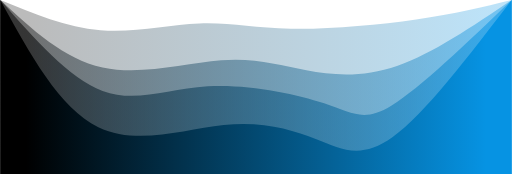
t = 0.00 s
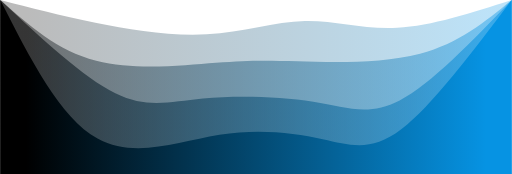
t = 0.75 s
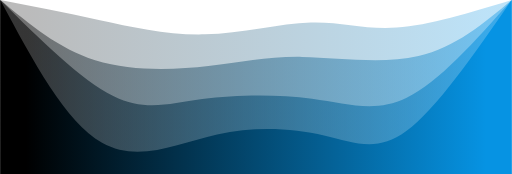
t = 1.25 s
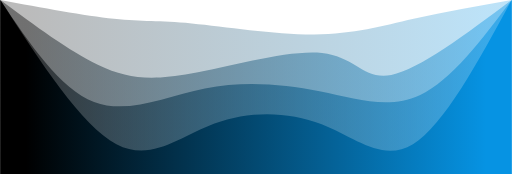
t = 2.00 s
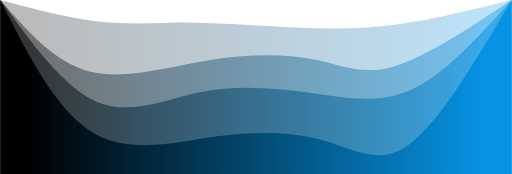
t = 2.75 s
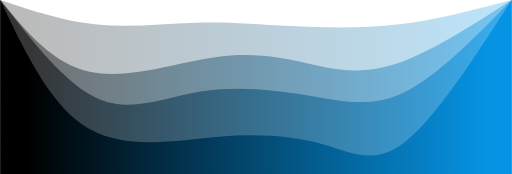
t = 3.25 s

The animated SVG that drew these frames (rendered in a browser with its animation timeline set to each time). Animation: 4 CSS @keyframes rules; one cycle of 4.00 s, repeats indefinitely.

<svg width="100%" height="100%" id="svg" viewBox="0 0 1440 490" xmlns="http://www.w3.org/2000/svg" class="transition duration-300 ease-in-out delay-150"><style>
          .path-0{
            animation:pathAnim-0 4s;
            animation-timing-function: linear;
            animation-iteration-count: infinite;
          }
          @keyframes pathAnim-0{
            0%{
              d: path("M 0,500 L 0,0 C 93.13875598086125,38.65071770334929 186.2775119617225,77.30143540669857 282,85 C 377.7224880382775,92.69856459330143 476.02870813397135,69.44497607655504 560,66 C 643.9712918660287,62.55502392344497 713.6076555023924,78.91866028708132 818,81 C 922.3923444976076,83.08133971291868 1061.5406698564593,70.88038277511961 1171,55 C 1280.4593301435407,39.11961722488038 1360.2296650717703,19.55980861244019 1440,0 L 1440,500 L 0,500 Z");
            }
            25%{
              d: path("M 0,500 L 0,0 C 81.64593301435406,16.354066985645936 163.2918660287081,32.70813397129187 263,57 C 362.7081339712919,81.29186602870813 480.47846889952166,113.52153110047847 588,107 C 695.5215311004783,100.47846889952153 792.7942583732057,55.20574162679427 871,52 C 949.2057416267943,48.79425837320573 1008.3444976076555,87.6555023923445 1100,86 C 1191.6555023923445,84.3444976076555 1315.8277511961724,42.17224880382775 1440,0 L 1440,500 L 0,500 Z");
            }
            50%{
              d: path("M 0,500 L 0,0 C 119.11004784688996,22.13397129186603 238.2200956937799,44.26794258373206 320,53 C 401.7799043062201,61.73205741626794 446.22966507177034,57.0622009569378 539,66 C 631.7703349282297,74.9377990430622 772.8612440191388,97.48325358851675 884,97 C 995.1387559808612,96.51674641148325 1076.3253588516748,73.00478468899522 1164,53 C 1251.6746411483252,32.995215311004785 1345.8373205741627,16.497607655502392 1440,0 L 1440,500 L 0,500 Z");
            }
            75%{
              d: path("M 0,500 L 0,0 C 89.03349282296651,27.272727272727273 178.06698564593302,54.54545454545455 270,64 C 361.933014354067,73.45454545454545 456.76555023923436,65.0909090909091 548,63 C 639.2344497607656,60.909090909090914 726.8708133971293,65.0909090909091 818,71 C 909.1291866028707,76.9090909090909 1003.7511961722487,84.54545454545453 1108,73 C 1212.2488038277513,61.45454545454546 1326.1244019138758,30.72727272727273 1440,0 L 1440,500 L 0,500 Z");
            }
            100%{
              d: path("M 0,500 L 0,0 C 93.13875598086125,38.65071770334929 186.2775119617225,77.30143540669857 282,85 C 377.7224880382775,92.69856459330143 476.02870813397135,69.44497607655504 560,66 C 643.9712918660287,62.55502392344497 713.6076555023924,78.91866028708132 818,81 C 922.3923444976076,83.08133971291868 1061.5406698564593,70.88038277511961 1171,55 C 1280.4593301435407,39.11961722488038 1360.2296650717703,19.55980861244019 1440,0 L 1440,500 L 0,500 Z");
            }
          }</style><defs><linearGradient id="gradient" x1="0%" y1="50%" x2="100%" y2="50%"><stop offset="5%" stop-color="#000000"></stop><stop offset="95%" stop-color="#0693e3"></stop></linearGradient></defs><path d="M 0,500 L 0,0 C 93.13875598086125,38.65071770334929 186.2775119617225,77.30143540669857 282,85 C 377.7224880382775,92.69856459330143 476.02870813397135,69.44497607655504 560,66 C 643.9712918660287,62.55502392344497 713.6076555023924,78.91866028708132 818,81 C 922.3923444976076,83.08133971291868 1061.5406698564593,70.88038277511961 1171,55 C 1280.4593301435407,39.11961722488038 1360.2296650717703,19.55980861244019 1440,0 L 1440,500 L 0,500 Z" stroke="none" stroke-width="0" fill="url(#gradient)" fill-opacity="0.265" class="transition-all duration-300 ease-in-out delay-150 path-0"></path><style>
          .path-1{
            animation:pathAnim-1 4s;
            animation-timing-function: linear;
            animation-iteration-count: infinite;
          }
          @keyframes pathAnim-1{
            0%{
              d: path("M 0,500 L 0,0 C 89.63636363636365,83.22488038277513 179.2727272727273,166.44976076555025 288,190 C 396.7272727272727,213.55023923444975 524.5454545454546,177.42583732057417 622,170 C 719.4545454545454,162.57416267942583 786.5454545454547,183.84688995215308 862,198 C 937.4545454545453,212.15311004784692 1021.2727272727273,219.1866028708134 1119,185 C 1216.7272727272727,150.8133971291866 1328.3636363636365,75.4066985645933 1440,0 L 1440,500 L 0,500 Z");
            }
            25%{
              d: path("M 0,500 L 0,0 C 77.65550239234449,67.66507177033493 155.31100478468898,135.33014354066987 264,165 C 372.688995215311,194.66985645933013 512.4114832535886,186.3444976076555 602,179 C 691.5885167464114,171.6555023923445 731.0430622009569,165.29186602870814 831,164 C 930.9569377990431,162.70813397129186 1091.416267942584,166.48803827751198 1203,140 C 1314.583732057416,113.51196172248804 1377.291866028708,56.75598086124402 1440,0 L 1440,500 L 0,500 Z");
            }
            50%{
              d: path("M 0,500 L 0,0 C 97.26315789473685,72.03827751196172 194.5263157894737,144.07655502392345 276,183 C 357.4736842105263,221.92344497607655 423.1578947368422,227.73205741626793 537,207 C 650.8421052631578,186.26794258373207 812.8421052631579,138.99521531100478 906,149 C 999.1578947368421,159.00478468899522 1023.4736842105265,226.28708133971293 1101,211 C 1178.5263157894735,195.71291866028707 1309.2631578947367,97.85645933014354 1440,0 L 1440,500 L 0,500 Z");
            }
            75%{
              d: path("M 0,500 L 0,0 C 69.3205741626794,93.14832535885168 138.6411483253588,186.29665071770336 243,207 C 347.3588516746412,227.70334928229664 486.7559808612441,175.9617224880383 599,158 C 711.2440191387559,140.0382775119617 796.3349282296651,155.85645933014354 872,173 C 947.6650717703349,190.14354066985646 1013.9043062200956,208.61244019138758 1107,180 C 1200.0956937799044,151.38755980861242 1320.0478468899523,75.69377990430621 1440,0 L 1440,500 L 0,500 Z");
            }
            100%{
              d: path("M 0,500 L 0,0 C 89.63636363636365,83.22488038277513 179.2727272727273,166.44976076555025 288,190 C 396.7272727272727,213.55023923444975 524.5454545454546,177.42583732057417 622,170 C 719.4545454545454,162.57416267942583 786.5454545454547,183.84688995215308 862,198 C 937.4545454545453,212.15311004784692 1021.2727272727273,219.1866028708134 1119,185 C 1216.7272727272727,150.8133971291866 1328.3636363636365,75.4066985645933 1440,0 L 1440,500 L 0,500 Z");
            }
          }</style><defs><linearGradient id="gradient" x1="0%" y1="50%" x2="100%" y2="50%"><stop offset="5%" stop-color="#000000"></stop><stop offset="95%" stop-color="#0693e3"></stop></linearGradient></defs><path d="M 0,500 L 0,0 C 89.63636363636365,83.22488038277513 179.2727272727273,166.44976076555025 288,190 C 396.7272727272727,213.55023923444975 524.5454545454546,177.42583732057417 622,170 C 719.4545454545454,162.57416267942583 786.5454545454547,183.84688995215308 862,198 C 937.4545454545453,212.15311004784692 1021.2727272727273,219.1866028708134 1119,185 C 1216.7272727272727,150.8133971291866 1328.3636363636365,75.4066985645933 1440,0 L 1440,500 L 0,500 Z" stroke="none" stroke-width="0" fill="url(#gradient)" fill-opacity="0.4" class="transition-all duration-300 ease-in-out delay-150 path-1"></path><style>
          .path-2{
            animation:pathAnim-2 4s;
            animation-timing-function: linear;
            animation-iteration-count: infinite;
          }
          @keyframes pathAnim-2{
            0%{
              d: path("M 0,500 L 0,0 C 97.16746411483251,110.60287081339715 194.33492822966502,221.2057416267943 288,256 C 381.665071770335,290.7942583732057 471.82775119617236,249.77990430622006 584,243 C 696.1722488038276,236.22009569377994 830.3540669856459,263.6746411483254 912,291 C 993.6459330143541,318.3253588516746 1022.7559808612441,345.52153110047846 1102,297 C 1181.244019138756,248.47846889952154 1310.622009569378,124.23923444976077 1440,0 L 1440,500 L 0,500 Z");
            }
            25%{
              d: path("M 0,500 L 0,0 C 123.61722488038276,108.77511961722487 247.23444976076553,217.55023923444975 336,265 C 424.76555023923447,312.44976076555025 478.67942583732054,298.57416267942585 566,289 C 653.3205741626795,279.42583732057415 774.0478468899523,274.1531100478469 871,285 C 967.9521531100477,295.8468899521531 1041.1291866028707,322.81339712918657 1132,278 C 1222.8708133971293,233.1866028708134 1331.4354066985647,116.5933014354067 1440,0 L 1440,500 L 0,500 Z");
            }
            50%{
              d: path("M 0,500 L 0,0 C 84.20095693779902,125.33014354066987 168.40191387559804,250.66028708133973 264,287 C 359.59808612440196,323.33971291866027 466.5933014354067,270.688995215311 576,249 C 685.4066985645933,227.311004784689 797.2248803827753,236.58373205741628 899,257 C 1000.7751196172247,277.4162679425837 1092.5071770334928,308.97607655502395 1181,268 C 1269.4928229665072,227.02392344497608 1354.7464114832537,113.51196172248804 1440,0 L 1440,500 L 0,500 Z");
            }
            75%{
              d: path("M 0,500 L 0,0 C 92.44976076555025,124.43062200956936 184.8995215311005,248.86124401913872 278,288 C 371.1004784688995,327.1387559808613 464.8516746411484,280.9856459330143 563,262 C 661.1483253588516,243.01435406698567 763.6937799043062,251.1961722488038 862,263 C 960.3062200956938,274.8038277511962 1054.3732057416269,290.22966507177034 1150,247 C 1245.6267942583731,203.77033492822966 1342.8133971291866,101.88516746411483 1440,0 L 1440,500 L 0,500 Z");
            }
            100%{
              d: path("M 0,500 L 0,0 C 97.16746411483251,110.60287081339715 194.33492822966502,221.2057416267943 288,256 C 381.665071770335,290.7942583732057 471.82775119617236,249.77990430622006 584,243 C 696.1722488038276,236.22009569377994 830.3540669856459,263.6746411483254 912,291 C 993.6459330143541,318.3253588516746 1022.7559808612441,345.52153110047846 1102,297 C 1181.244019138756,248.47846889952154 1310.622009569378,124.23923444976077 1440,0 L 1440,500 L 0,500 Z");
            }
          }</style><defs><linearGradient id="gradient" x1="0%" y1="50%" x2="100%" y2="50%"><stop offset="5%" stop-color="#000000"></stop><stop offset="95%" stop-color="#0693e3"></stop></linearGradient></defs><path d="M 0,500 L 0,0 C 97.16746411483251,110.60287081339715 194.33492822966502,221.2057416267943 288,256 C 381.665071770335,290.7942583732057 471.82775119617236,249.77990430622006 584,243 C 696.1722488038276,236.22009569377994 830.3540669856459,263.6746411483254 912,291 C 993.6459330143541,318.3253588516746 1022.7559808612441,345.52153110047846 1102,297 C 1181.244019138756,248.47846889952154 1310.622009569378,124.23923444976077 1440,0 L 1440,500 L 0,500 Z" stroke="none" stroke-width="0" fill="url(#gradient)" fill-opacity="0.53" class="transition-all duration-300 ease-in-out delay-150 path-2"></path><style>
          .path-3{
            animation:pathAnim-3 4s;
            animation-timing-function: linear;
            animation-iteration-count: infinite;
          }
          @keyframes pathAnim-3{
            0%{
              d: path("M 0,500 L 0,0 C 83.40669856459331,152.6315789473684 166.81339712918663,305.2631578947368 276,358 C 385.1866028708134,410.7368421052632 520.153110047847,363.57894736842104 629,352 C 737.846889952153,340.42105263157896 820.5741626794257,364.4210526315789 890,392 C 959.4258373205743,419.5789473684211 1015.5502392344497,450.7368421052632 1105,386 C 1194.4497607655503,321.2631578947368 1317.2248803827752,160.6315789473684 1440,0 L 1440,500 L 0,500 Z");
            }
            25%{
              d: path("M 0,500 L 0,0 C 84.70813397129183,170.64114832535884 169.41626794258366,341.2822966507177 273,401 C 376.58373205741634,460.7177033492823 499.043062200957,409.5119617224881 613,389 C 726.956937799043,368.4880382775119 832.4114832535886,378.6698564593301 914,392 C 995.5885167464114,405.3301435406699 1053.311004784689,421.8086124401914 1137,357 C 1220.688995215311,292.1913875598086 1330.3444976076555,146.0956937799043 1440,0 L 1440,500 L 0,500 Z");
            }
            50%{
              d: path("M 0,500 L 0,0 C 114.49760765550238,177.12918660287082 228.99521531100476,354.25837320574163 327,406 C 425.00478468899524,457.74162679425837 506.51674641148327,384.0956937799042 603,348 C 699.4832535885167,311.9043062200958 810.9377990430622,313.3588516746412 905,350 C 999.0622009569378,386.6411483253588 1075.732057416268,458.4688995215311 1162,406 C 1248.267942583732,353.5311004784689 1344.1339712918661,176.76555023923444 1440,0 L 1440,500 L 0,500 Z");
            }
            75%{
              d: path("M 0,500 L 0,0 C 67.55980861244021,150.10526315789474 135.11961722488041,300.2105263157895 241,364 C 346.8803827751196,427.7894736842105 491.08133971291863,405.2631578947368 613,396 C 734.9186602870814,386.7368421052632 834.5550239234449,390.7368421052631 917,412 C 999.4449760765551,433.2631578947369 1064.6985645933016,471.7894736842106 1149,406 C 1233.3014354066984,340.2105263157894 1336.650717703349,170.1052631578947 1440,0 L 1440,500 L 0,500 Z");
            }
            100%{
              d: path("M 0,500 L 0,0 C 83.40669856459331,152.6315789473684 166.81339712918663,305.2631578947368 276,358 C 385.1866028708134,410.7368421052632 520.153110047847,363.57894736842104 629,352 C 737.846889952153,340.42105263157896 820.5741626794257,364.4210526315789 890,392 C 959.4258373205743,419.5789473684211 1015.5502392344497,450.7368421052632 1105,386 C 1194.4497607655503,321.2631578947368 1317.2248803827752,160.6315789473684 1440,0 L 1440,500 L 0,500 Z");
            }
          }</style><defs><linearGradient id="gradient" x1="0%" y1="50%" x2="100%" y2="50%"><stop offset="5%" stop-color="#000000"></stop><stop offset="95%" stop-color="#0693e3"></stop></linearGradient></defs><path d="M 0,500 L 0,0 C 83.40669856459331,152.6315789473684 166.81339712918663,305.2631578947368 276,358 C 385.1866028708134,410.7368421052632 520.153110047847,363.57894736842104 629,352 C 737.846889952153,340.42105263157896 820.5741626794257,364.4210526315789 890,392 C 959.4258373205743,419.5789473684211 1015.5502392344497,450.7368421052632 1105,386 C 1194.4497607655503,321.2631578947368 1317.2248803827752,160.6315789473684 1440,0 L 1440,500 L 0,500 Z" stroke="none" stroke-width="0" fill="url(#gradient)" fill-opacity="1" class="transition-all duration-300 ease-in-out delay-150 path-3"></path></svg>
